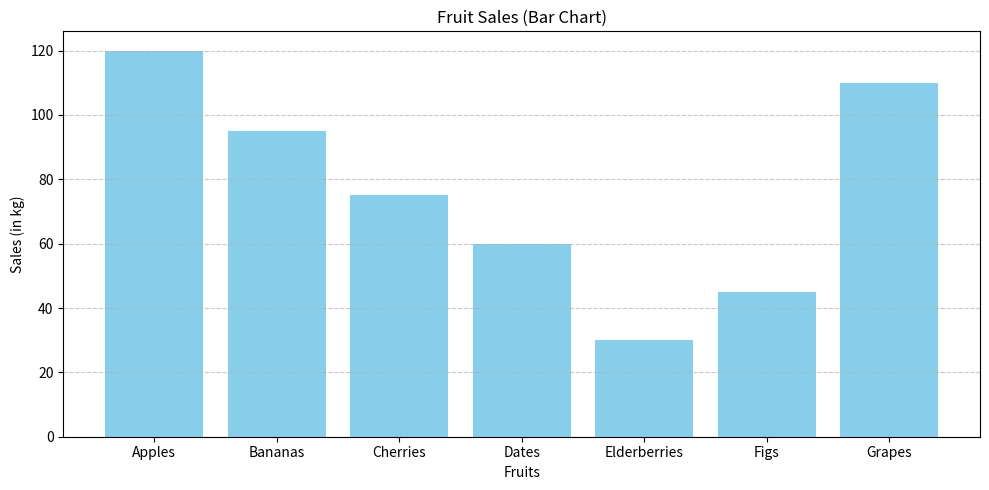

Write the Python code that produced this figure.
import matplotlib.pyplot as plt

# Define data directly in the script
fruits = ['Apples', 'Bananas', 'Cherries', 'Dates', 'Elderberries', 'Figs', 'Grapes']
sales = [120, 95, 75, 60, 30, 45, 110]

# Bar Chart
plt.figure(figsize=(10, 5))
plt.bar(fruits, sales, color='skyblue')
plt.title('Fruit Sales (Bar Chart)')
plt.xlabel('Fruits')
plt.ylabel('Sales (in kg)')
plt.grid(axis='y', linestyle='--', alpha=0.7)
plt.tight_layout()
plt.show()

# Scatter Plot
#plt.figure(figsize=(10, 5))
#plt.scatter(fruits, sales, color='green', s=100)
#plt.title('Fruit Sales (Scatter Plot)')
#plt.xlabel('Fruits')
#plt.ylabel('Sales (in kg)')
#plt.grid(True)
#plt.tight_layout()
#plt.show()
